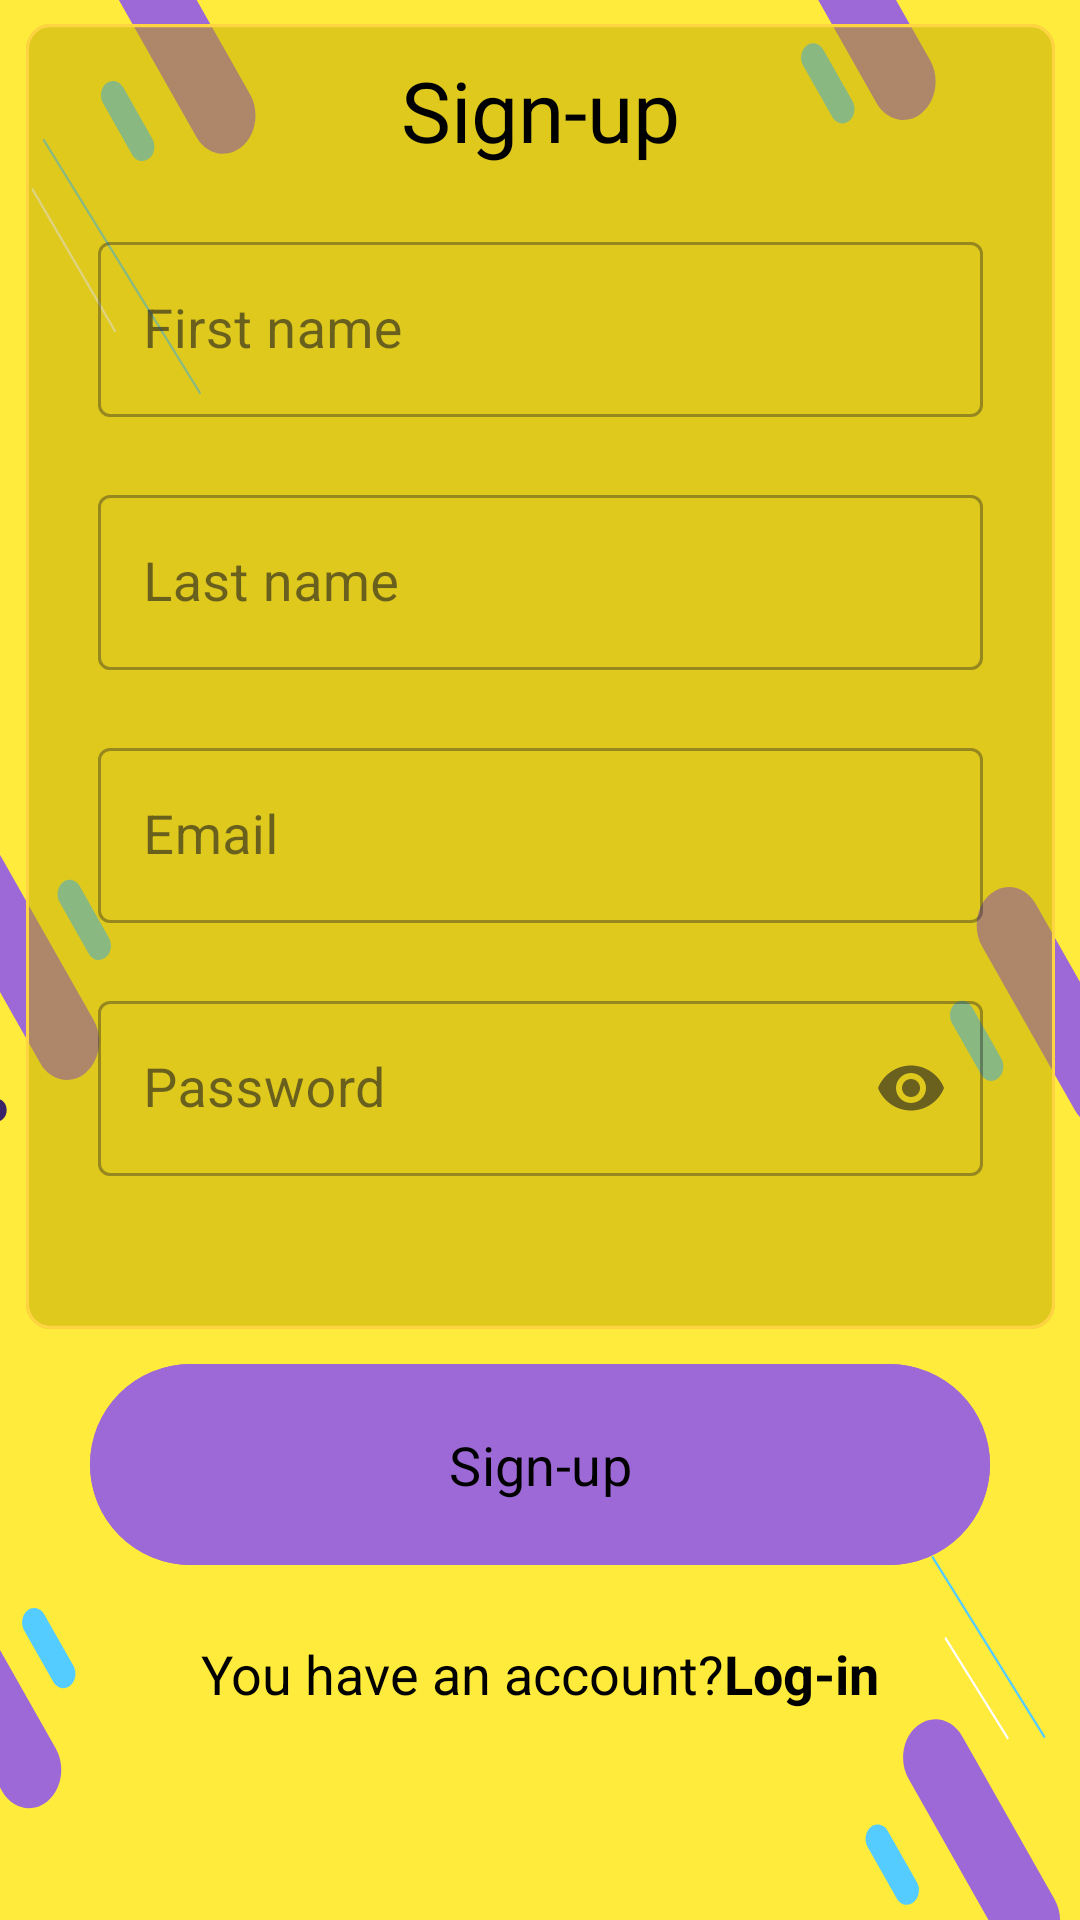

The Android layout XML behind this screen, and the referenced resources:
<!-- AndroidManifest.xml: application theme Theme.NoteApp -->
<!-- res/layout/activity_signup.xml -->
<?xml version="1.0" encoding="utf-8"?>
<androidx.constraintlayout.widget.ConstraintLayout xmlns:android="http://schemas.android.com/apk/res/android"
    xmlns:app="http://schemas.android.com/apk/res-auto"
    android:layout_width="match_parent"
    android:theme="@style/Theme.NoteApp"
    android:layout_height="match_parent">

    <LinearLayout
        android:id="@+id/signup_linear_layout"
        android:layout_width="@dimen/login_signup_layout_width"
        android:layout_height="@dimen/signup_layout_height"
        android:orientation="vertical"
        android:background="@drawable/bg_signup_blur"
        app:layout_constraintBottom_toTopOf="@id/signup_button"
        app:layout_constraintEnd_toEndOf="parent"
        app:layout_constraintStart_toStartOf="parent"
        app:layout_constraintTop_toTopOf="parent">

        <TextView
            android:id="@+id/signup_title"
            android:layout_width="wrap_content"
            android:layout_height="wrap_content"
            style="@style/LogInSignUpTitle"
            android:text="@string/signup" />

        <com.google.android.material.textfield.TextInputLayout
            android:id="@+id/signup_first_name_input"
            style="@style/Widget.MaterialComponents.TextInputLayout.OutlinedBox"
            android:layout_width="@dimen/edit_text_fields_width"
            android:layout_height="wrap_content"
            android:layout_gravity="center"
            android:layout_marginBottom="5dp"
            app:errorEnabled="true"
            android:hint="@string/first_name"
            app:errorTextColor="@color/error">
            <com.google.android.material.textfield.TextInputEditText
                android:id="@+id/signup_first_name_edit"
                android:layout_width="match_parent"
                android:layout_height="wrap_content"
                style="@style/LoginEditText" />
        </com.google.android.material.textfield.TextInputLayout>

        <com.google.android.material.textfield.TextInputLayout
            android:id="@+id/signup_last_name_input"
            style="@style/Widget.MaterialComponents.TextInputLayout.OutlinedBox"
            android:layout_width="@dimen/edit_text_fields_width"
            android:layout_height="wrap_content"
            android:layout_gravity="center"
            android:hint="@string/last_name"
            app:errorEnabled="true"
            android:layout_marginBottom="5dp"
            app:errorTextColor="@color/error">
            <com.google.android.material.textfield.TextInputEditText
                android:id="@+id/signup_last_name_edit"
                style="@style/LoginEditText"
                android:layout_width="match_parent"
                android:layout_height="wrap_content" />
        </com.google.android.material.textfield.TextInputLayout>

        <com.google.android.material.textfield.TextInputLayout
            android:id="@+id/signup_email_input"
            style="@style/Widget.MaterialComponents.TextInputLayout.OutlinedBox"
            android:layout_width="@dimen/edit_text_fields_width"
            android:layout_height="wrap_content"
            android:layout_gravity="center"
            android:hint="@string/email"
            app:errorEnabled="true"
            android:layout_marginBottom="5dp"
            app:errorTextColor="@color/error">
            <com.google.android.material.textfield.TextInputEditText
                android:id="@+id/signup_email_edit"
                style="@style/LoginEditText.email"
                android:layout_width="match_parent"
                android:layout_height="wrap_content"/>
        </com.google.android.material.textfield.TextInputLayout>

        <com.google.android.material.textfield.TextInputLayout
            android:id="@+id/signup_password_input"
            style="@style/Widget.MaterialComponents.TextInputLayout.OutlinedBox"
            android:layout_width="@dimen/edit_text_fields_width"
            android:layout_height="wrap_content"
            android:layout_gravity="center"
            android:hint="@string/password"
            app:endIconMode="password_toggle"
            app:errorEnabled="true"
            app:errorTextColor="@color/error">
            <com.google.android.material.textfield.TextInputEditText
                android:id="@+id/signup_password_edit"
                android:layout_width="match_parent"
                android:layout_height="wrap_content"
                style="@style/LoginEditText.password"/>
        </com.google.android.material.textfield.TextInputLayout>

    </LinearLayout>

    <Button
        android:id="@+id/signup_button"
        style="@style/DiscoverPlatformButton"
        android:layout_width="@dimen/common_button_width"
        android:layout_height="@dimen/common_button_height"
        android:text="@string/signup"
        app:layout_constraintBottom_toTopOf="@+id/signup_account_check"
        app:layout_constraintEnd_toEndOf="parent"
        app:layout_constraintStart_toStartOf="parent" />

    <TextView
        android:id="@+id/signup_account_check"
        android:layout_width="wrap_content"
        android:layout_height="wrap_content"
        android:text="@string/account_check"
        style="@style/Login"
        app:layout_constraintBottom_toBottomOf="parent"
        app:layout_constraintEnd_toStartOf="@+id/signup_login_title"
        app:layout_constraintHorizontal_chainStyle="packed"
        app:layout_constraintStart_toStartOf="parent" />

    <TextView
        android:id="@+id/signup_login_title"
        style="@style/Login.bold"
        android:layout_width="wrap_content"
        android:layout_height="wrap_content"
        android:text="@string/login"
        app:layout_constraintBottom_toBottomOf="parent"
        app:layout_constraintEnd_toEndOf="parent"
        app:layout_constraintStart_toEndOf="@+id/signup_account_check" />


</androidx.constraintlayout.widget.ConstraintLayout>
<!-- resources referenced by this layout -->
<resources>
  <color name="error">#FFFF0000</color>
  <dimen name="common_button_height">75dp</dimen>
  <dimen name="common_button_width">300dp</dimen>
  <dimen name="edit_text_fields_width">295dp</dimen>
  <dimen name="login_signup_layout_width">343dp</dimen>
  <dimen name="signup_layout_height">435dp</dimen>
  <!-- drawable bg_signup_blur (drawable) -->
  <vector xmlns:android="http://schemas.android.com/apk/res/android"
      android:width="@dimen/login_signup_layout_width"
      android:height="@dimen/signup_layout_height"
      android:viewportWidth="343"
      android:viewportHeight="412">
    <path android:pathData="M8,0L335,0A8,8 0,0 1,343 8L343,404A8,8 0,0 1,335 412L8,412A8,8 0,0 1,0 404L0,8A8,8 0,0 1,8 0z"
          android:fillColor="#BFA700 "
          android:fillAlpha="0.5"/>
    <path android:strokeWidth="1"
        android:pathData="M8,0.5L335,0.5A7.5,7.5 0,0 1,342.5 8L342.5,404A7.5,7.5 0,0 1,335 411.5L8,411.5A7.5,7.5 0,0 1,0.5 404L0.5,8A7.5,7.5 0,0 1,8 0.5z"
        android:fillColor="#00000000"
        android:strokeColor="#FFD443 "/>
  </vector>
  <string name="account_check">You have an account?</string>
  <string name="email">Email</string>
  <string name="first_name">First name</string>
  <string name="last_name">Last name</string>
  <string name="login">Log-in</string>
  <string name="password">Password</string>
  <string name="signup">Sign-up</string>
  <style name="DiscoverPlatformButton">
          <item name="android:layout_marginBottom">20dp</item>
          <item name="android:backgroundTint">@color/button_color</item>
          <item name="android:textColor">@color/text_color</item>
      </style>
  <style name="LogInSignUpTitle">
          <item name="android:textSize">@dimen/logo_text_size</item>
          <item name="android:layout_marginBottom">20dp</item>
          <item name="android:layout_marginTop">10dp</item>
          <item name="android:layout_gravity">center</item>
      </style>
  <style name="Login">
          <item name="android:layout_marginBottom">70dp</item>
      </style>
  <style name="Login.bold">
          <item name="android:textStyle">bold</item>
      </style>
  <style name="LoginEditText">
          <item name="backgroundTint">@color/field_color</item>
          <item name="android:inputType">text</item>
          <item name="android:paddingStart">15dp</item>
          <item name="android:layout_marginBottom">-5dp</item>
      </style>
  <style name="LoginEditText.email">
          <item name="android:inputType">textEmailAddress</item>
          <item name="android:textColor">@color/white</item>
          <item name="backgroundTint">@color/field_color</item>
      </style>
  <style name="LoginEditText.password">
          <item name="android:inputType">textPassword</item>
          <item name="android:textColor">@color/white</item>
          <item name="backgroundTint">@color/field_color</item>
      </style>
  <style name="Theme.NoteApp" parent="Theme.Material3.DayNight.NoActionBar">
          <item name="android:textColor">@color/black</item>
          <item name="android:windowBackground">@drawable/bg_application</item>
          <item name="fontFamily">@font/roboto_slab_medium</item>
          <item name="android:textSize">@dimen/default_text_size</item>
      </style>
  <color name="button_color">#9D69D6</color>
  <color name="text_color">@color/black</color>
  <dimen name="logo_text_size">28sp</dimen>
  <color name="field_color">#BFA700</color>
  <color name="white">#FFFFFFFF</color>
  <color name="black">#FF000000</color>
  <!-- drawable bg_application: vector/xml drawable (drawable, 12678 chars, omitted) -->
  <dimen name="default_text_size">18sp</dimen>
</resources>
